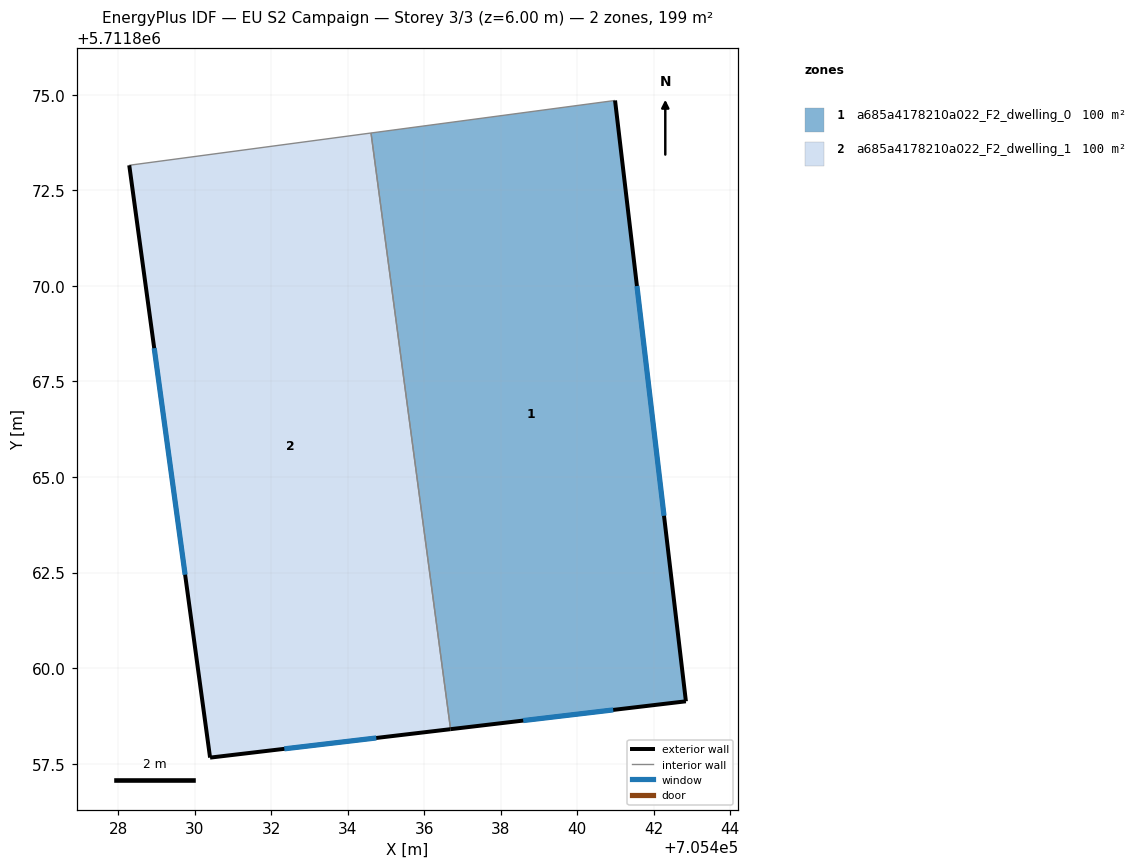
=== STOREY PLAN SPEC (per zone: floor XY polygon, exterior-wall plan segments, windows/doors) ===
zone 1: a685a4178210a022_F2_dwelling_0  (99.7 m²)
  floor: (705440.99, 5711874.85) (705442.84, 5711859.13) (705436.69, 5711858.40) (705434.61, 5711874.00)
  exterior wall: (705442.84, 5711859.13) – (705440.99, 5711874.85)  [15.8 m]
    window: (705442.27, 5711863.98) – (705441.56, 5711870.00)  [6.9 m²]
  exterior wall: (705436.69, 5711858.40) – (705442.84, 5711859.13)  [6.2 m]
    window: (705438.59, 5711858.63) – (705440.94, 5711858.91)  [2.7 m²]
  interior walls: 2
zone 2: a685a4178210a022_F2_dwelling_1  (99.7 m²)
  floor: (705434.61, 5711874.00) (705436.69, 5711858.40) (705430.40, 5711857.66) (705428.28, 5711873.15)
  exterior wall: (705430.40, 5711857.66) – (705436.69, 5711858.40)  [6.3 m]
    window: (705432.34, 5711857.89) – (705434.74, 5711858.17)  [2.8 m²]
  exterior wall: (705428.28, 5711873.15) – (705430.40, 5711857.66)  [15.6 m]
    window: (705428.94, 5711868.37) – (705429.74, 5711862.44)  [6.9 m²]
  interior walls: 2

=== DERIVED (storey summary) ===
Building: EU S2 Campaign
Storey: 3 of 3  (floor level z = 6.00 m)
Storey gross floor area: 199.4 m²
Zones on this storey: 2
  - a685a4178210a022_F2_dwelling_0: floor 99.7 m²; exterior wall 22.0 m (66.1 m²); 2 window(s) 9.7 m²; WWR 14.6%
  - a685a4178210a022_F2_dwelling_1: floor 99.7 m²; exterior wall 22.0 m (65.9 m²); 2 window(s) 9.6 m²; WWR 14.6%
Zone adjacency (shared interzone walls):
  - a685a4178210a022_F2_dwelling_0 ↔ a685a4178210a022_F2_dwelling_1